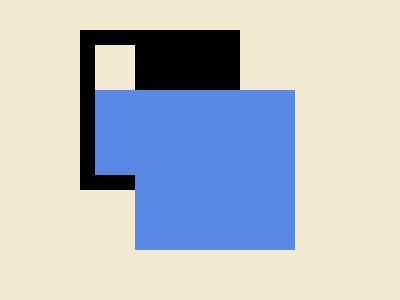

Give the HTML and CSS whose rendering is this image.

<!-- file: index.html -->
<!DOCTYPE html>
<html lang="en">
<head>
    <meta charset="UTF-8">
    <meta name="viewport" content="width=device-width, initial-scale=1.0">
    <title>Document</title>
    <link rel="stylesheet" href="main.css">
</head>
<body>
    <div class="container">
        <div class="black">
            <div class="blue"></div>
            <div class="white"></div>
        </div>
    </div>
</body>
</html>

/* file: main.css */
*{
    box-sizing: border-box;
    margin: 0;
    padding: 0;
}

.container{
width: 400px;
height: 300px;
background-color:#F3EAD2;
}
.black{
    position:relative;
    left: 80px;
    top: 30px;
    width: 160px;
    aspect-ratio: 1/1;
    background-color: #000000;
}
.blue{
    position: absolute;
    left:55px;
    top: 60px;
    width: 160px;
    aspect-ratio: 1/1;
    background-color: #5887E4;
}
.white{
    position: relative;
    top: 15px;
    left: 15px;
    width: 40px;
    height: 130px;
    background-color: #F3EAD2;
    border-bottom: 85px solid #5887E4;
}
